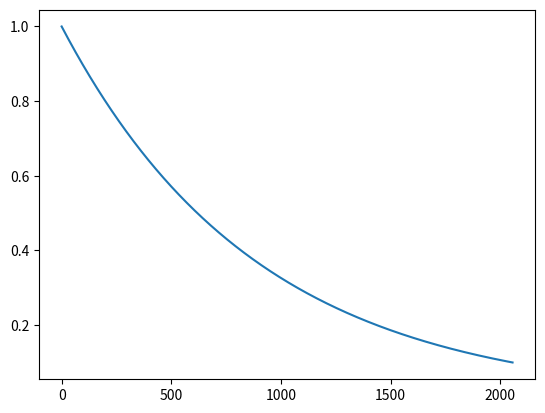

Here is the Python script that generated this plot:
import matplotlib.pyplot as plt
import numpy as np

epsilon_start = 1.0
num_training_steps = 2_056
# decay_factor = 0.999
epsilon_end = 0.1
decay_factor = (epsilon_end/epsilon_start) ** (1/num_training_steps)
epsilon = epsilon_start
print(decay_factor)
epsilons = [epsilon := epsilon * decay_factor for _ in range(num_training_steps)]
epsilons.insert(0, epsilon_start)
plt.Figure()
plt.plot(np.arange(num_training_steps+1), epsilons)
plt.show()